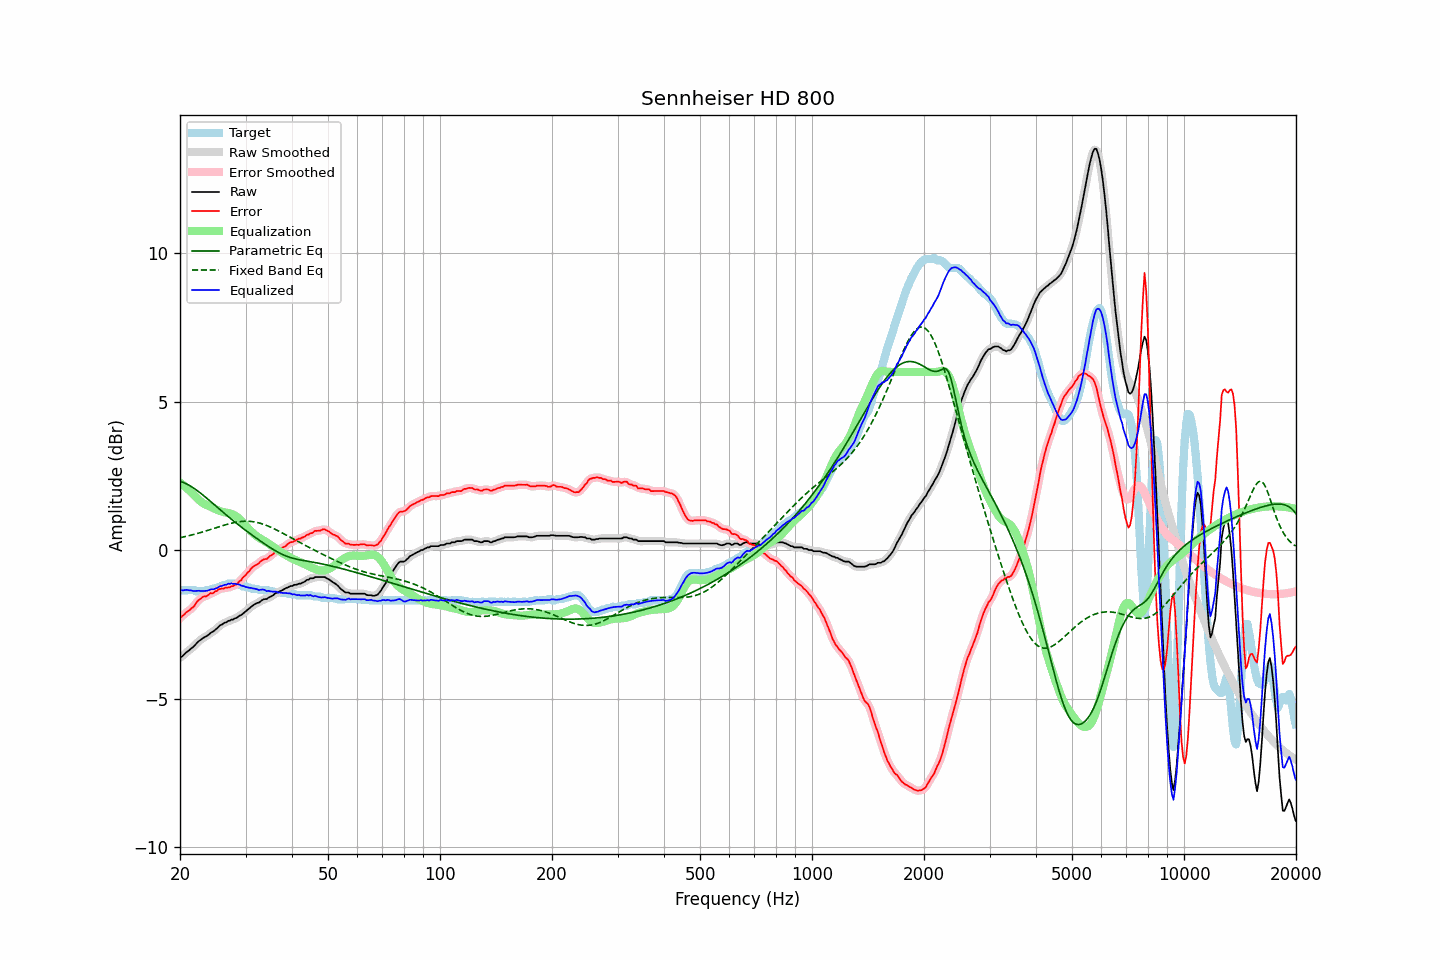

The table this chart was drawn from, first rows:
frequency, raw, error, smoothed, error_smoothed, equalization, parametric_eq, fixed_band_eq, equalized_raw, equalized_smoothed, target
20.00, -3.61, -2.28, -3.62, -2.29, 2.28, 2.32, 0.42, -1.33, -1.34, -1.33
20.20, -3.58, -2.23, -3.58, -2.23, 2.24, 2.30, 0.43, -1.35, -1.34, -1.35
20.40, -3.54, -2.19, -3.53, -2.19, 2.19, 2.28, 0.44, -1.35, -1.34, -1.35
20.61, -3.48, -2.14, -3.49, -2.14, 2.15, 2.26, 0.46, -1.34, -1.34, -1.34
20.81, -3.43, -2.08, -3.44, -2.09, 2.10, 2.23, 0.47, -1.33, -1.34, -1.35
21.02, -3.39, -2.05, -3.39, -2.05, 2.05, 2.21, 0.48, -1.34, -1.34, -1.34
21.23, -3.35, -2.01, -3.35, -2.01, 2.00, 2.18, 0.49, -1.35, -1.35, -1.34
21.44, -3.30, -1.96, -3.31, -1.97, 1.95, 2.14, 0.51, -1.35, -1.36, -1.34
21.66, -3.26, -1.92, -3.26, -1.92, 1.90, 2.11, 0.52, -1.37, -1.37, -1.34
21.87, -3.21, -1.87, -3.21, -1.85, 1.84, 2.07, 0.54, -1.37, -1.37, -1.34
22.09, -3.15, -1.77, -3.15, -1.78, 1.78, 2.03, 0.55, -1.37, -1.37, -1.38
22.31, -3.09, -1.71, -3.10, -1.72, 1.73, 1.99, 0.57, -1.36, -1.37, -1.38
22.54, -3.04, -1.66, -3.05, -1.66, 1.68, 1.95, 0.58, -1.36, -1.37, -1.38
22.76, -3.01, -1.63, -3.01, -1.62, 1.64, 1.91, 0.60, -1.38, -1.37, -1.38
22.99, -2.96, -1.58, -2.97, -1.59, 1.60, 1.87, 0.61, -1.37, -1.37, -1.38
23.22, -2.93, -1.55, -2.94, -1.56, 1.56, 1.82, 0.63, -1.37, -1.37, -1.38
23.45, -2.90, -1.56, -2.90, -1.55, 1.53, 1.78, 0.65, -1.37, -1.37, -1.34
23.69, -2.87, -1.53, -2.87, -1.52, 1.51, 1.73, 0.66, -1.36, -1.36, -1.35
23.92, -2.83, -1.49, -2.83, -1.49, 1.49, 1.69, 0.68, -1.35, -1.34, -1.35
24.16, -2.78, -1.44, -2.79, -1.46, 1.46, 1.64, 0.70, -1.32, -1.33, -1.35
24.40, -2.75, -1.46, -2.75, -1.44, 1.44, 1.60, 0.71, -1.32, -1.32, -1.30
24.65, -2.72, -1.43, -2.72, -1.42, 1.41, 1.55, 0.73, -1.31, -1.31, -1.30
24.89, -2.67, -1.38, -2.68, -1.39, 1.38, 1.50, 0.75, -1.29, -1.29, -1.30
25.14, -2.63, -1.38, -2.63, -1.36, 1.36, 1.45, 0.77, -1.27, -1.27, -1.26
25.39, -2.57, -1.32, -2.58, -1.33, 1.34, 1.41, 0.78, -1.24, -1.24, -1.26
25.65, -2.52, -1.31, -2.53, -1.31, 1.32, 1.36, 0.80, -1.21, -1.22, -1.22
25.91, -2.50, -1.28, -2.49, -1.29, 1.30, 1.31, 0.82, -1.21, -1.19, -1.22
26.16, -2.46, -1.29, -2.47, -1.28, 1.28, 1.27, 0.83, -1.18, -1.18, -1.17
26.43, -2.43, -1.26, -2.44, -1.27, 1.27, 1.22, 0.85, -1.16, -1.17, -1.17
26.69, -2.42, -1.26, -2.41, -1.27, 1.26, 1.18, 0.87, -1.16, -1.15, -1.16
26.96, -2.37, -1.25, -2.39, -1.25, 1.25, 1.13, 0.88, -1.12, -1.14, -1.12
27.23, -2.37, -1.25, -2.37, -1.24, 1.24, 1.09, 0.90, -1.13, -1.13, -1.12
27.50, -2.33, -1.21, -2.34, -1.22, 1.22, 1.04, 0.91, -1.11, -1.12, -1.12
27.77, -2.33, -1.21, -2.33, -1.20, 1.20, 1.00, 0.92, -1.13, -1.12, -1.12
28.05, -2.29, -1.17, -2.30, -1.18, 1.17, 0.95, 0.93, -1.12, -1.13, -1.12
28.33, -2.28, -1.16, -2.28, -1.15, 1.14, 0.91, 0.94, -1.15, -1.14, -1.13
28.62, -2.24, -1.11, -2.24, -1.11, 1.10, 0.87, 0.95, -1.15, -1.15, -1.14
28.90, -2.20, -1.04, -2.21, -1.06, 1.05, 0.83, 0.96, -1.15, -1.16, -1.17
29.19, -2.18, -1.02, -2.18, -0.99, 1.00, 0.78, 0.97, -1.19, -1.18, -1.17
29.48, -2.14, -0.92, -2.14, -0.94, 0.94, 0.74, 0.97, -1.20, -1.20, -1.22
29.78, -2.09, -0.87, -2.10, -0.88, 0.88, 0.70, 0.97, -1.21, -1.22, -1.22
30.08, -2.05, -0.83, -2.05, -0.82, 0.82, 0.66, 0.98, -1.24, -1.23, -1.22
30.38, -2.00, -0.75, -2.01, -0.76, 0.76, 0.62, 0.98, -1.25, -1.25, -1.25
30.68, -1.96, -0.71, -1.96, -0.70, 0.70, 0.58, 0.97, -1.26, -1.26, -1.25
30.99, -1.91, -0.63, -1.92, -0.64, 0.65, 0.54, 0.97, -1.27, -1.27, -1.28
31.30, -1.87, -0.58, -1.87, -0.58, 0.60, 0.50, 0.96, -1.28, -1.28, -1.30
31.61, -1.83, -0.54, -1.83, -0.54, 0.55, 0.46, 0.96, -1.29, -1.29, -1.30
31.93, -1.80, -0.51, -1.81, -0.51, 0.50, 0.42, 0.95, -1.30, -1.30, -1.30
32.24, -1.77, -0.47, -1.78, -0.47, 0.46, 0.39, 0.93, -1.31, -1.32, -1.30
32.57, -1.76, -0.44, -1.75, -0.43, 0.42, 0.35, 0.92, -1.34, -1.33, -1.32
32.89, -1.72, -0.38, -1.72, -0.39, 0.39, 0.31, 0.91, -1.33, -1.33, -1.34
33.22, -1.68, -0.34, -1.69, -0.34, 0.36, 0.27, 0.89, -1.32, -1.33, -1.34
33.55, -1.65, -0.31, -1.66, -0.32, 0.33, 0.24, 0.87, -1.32, -1.33, -1.35
33.89, -1.64, -0.30, -1.64, -0.30, 0.30, 0.20, 0.85, -1.35, -1.35, -1.35
34.23, -1.64, -0.29, -1.63, -0.28, 0.26, 0.16, 0.83, -1.38, -1.36, -1.35
34.57, -1.59, -0.24, -1.60, -0.24, 0.23, 0.13, 0.81, -1.37, -1.38, -1.35
34.92, -1.57, -0.19, -1.58, -0.20, 0.19, 0.09, 0.79, -1.38, -1.39, -1.38
35.27, -1.54, -0.16, -1.54, -0.16, 0.15, 0.06, 0.76, -1.39, -1.39, -1.38
35.62, -1.51, -0.13, -1.51, -0.11, 0.12, 0.03, 0.74, -1.40, -1.39, -1.39
35.97, -1.46, -0.06, -1.47, -0.07, 0.08, -0.01, 0.71, -1.39, -1.40, -1.40
... 635 more rows
